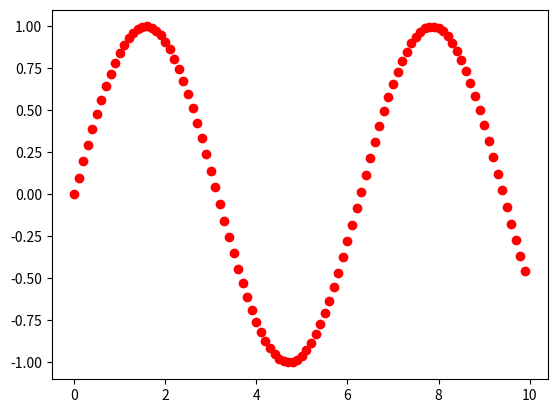

Python code for this plot:

from matplotlib import pyplot
import math

pyplot.ion()  # Switch on interactive mode  
# Use pyplot.ioff() to switch off

for i in range(100):
	x = i/10.0
	pyplot.plot(x, math.sin(x), 'ro')   # plot each point as a red dot
	pyplot.draw()                	# Show result

pyplot.ioff()
pyplot.show()
